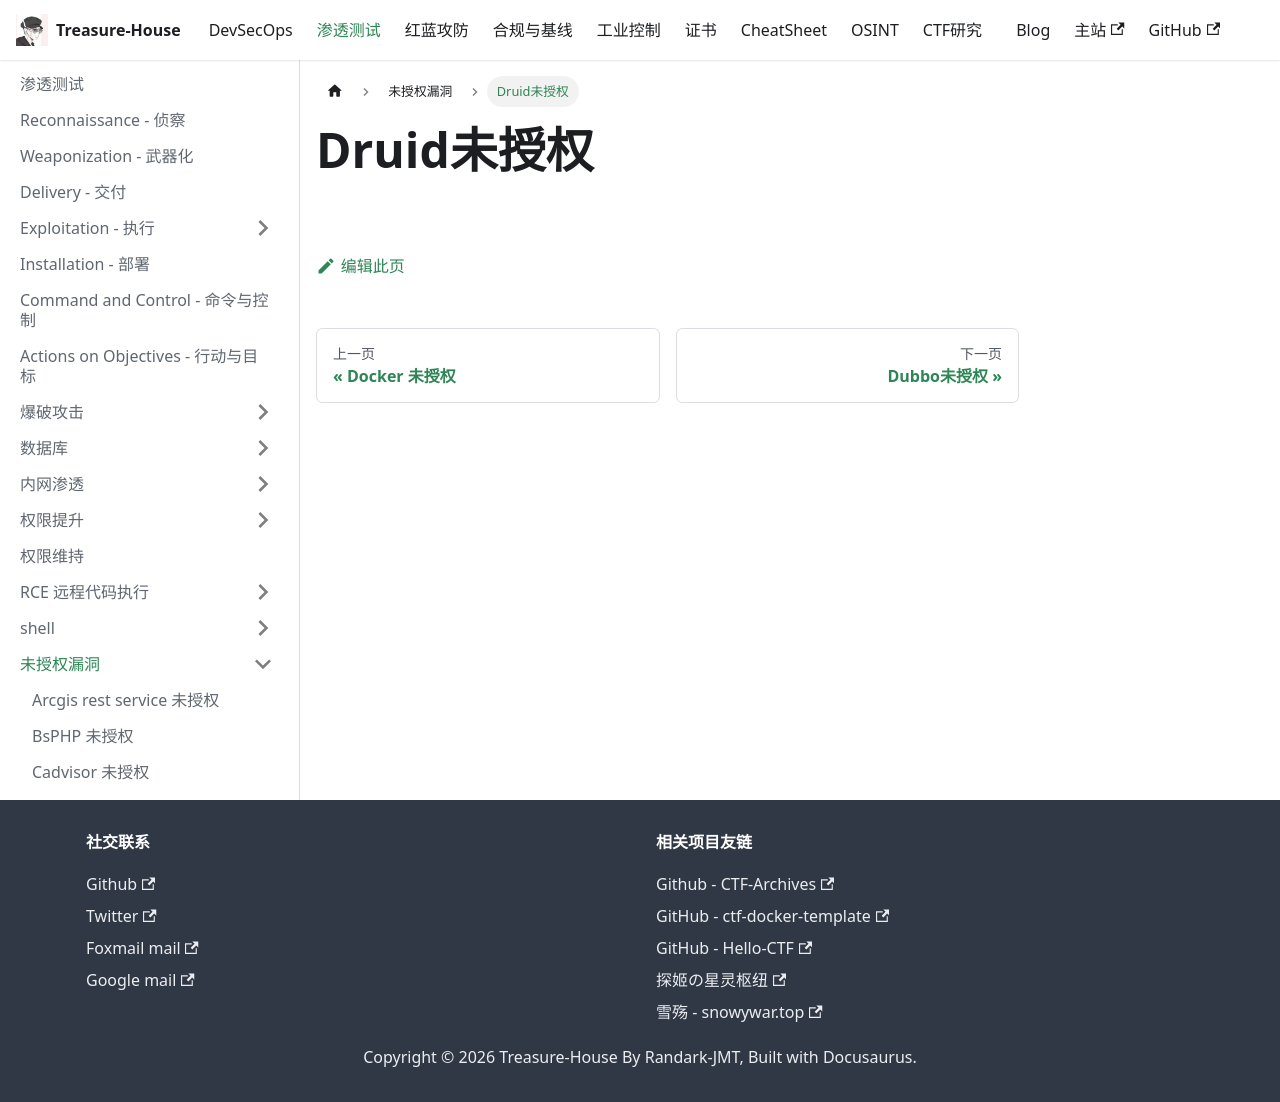

repository: Randark-JMT/Treasure-House · page: docs/Penetration/Unauthorized/Druid/index.html · generator: docusaurus

# Druid未授权
